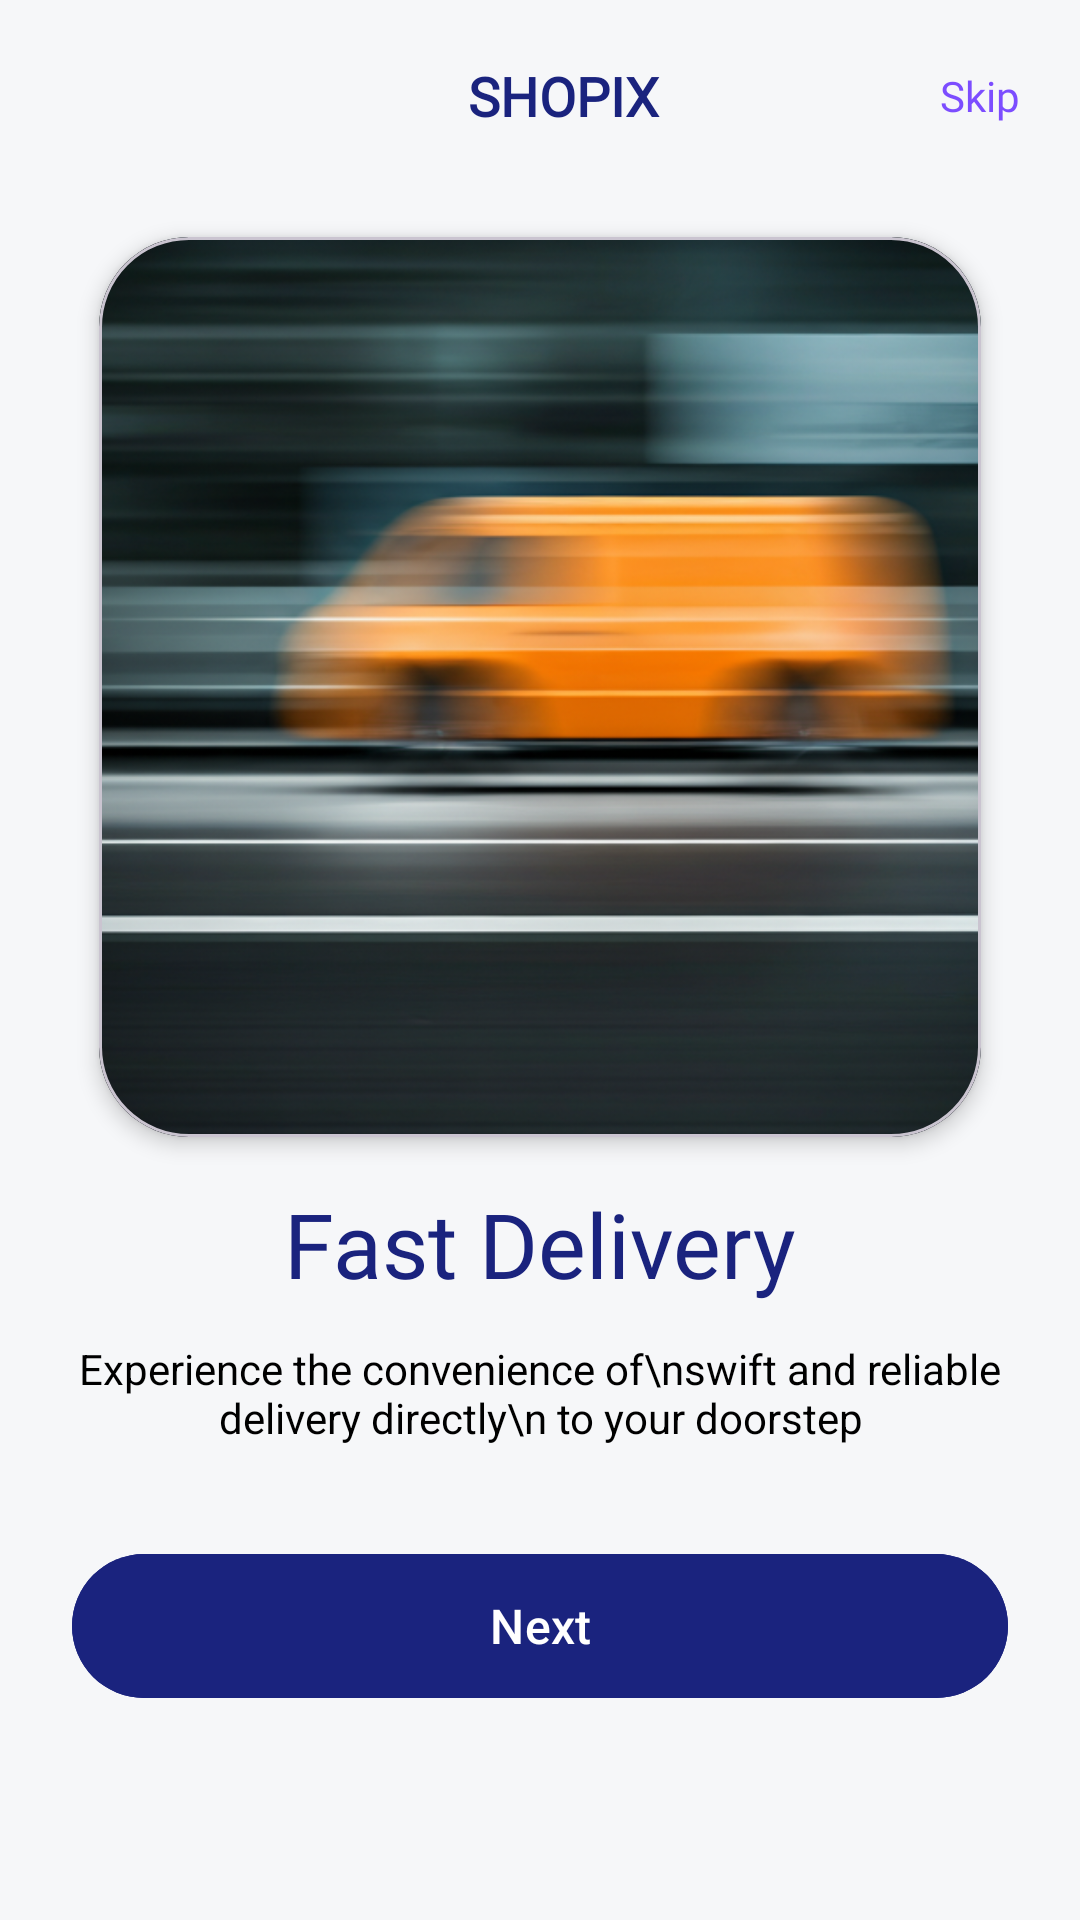

Here is an Android app screen rendered from its layout file. Give the layout XML and the strings, colors and styles it references.
<!-- AndroidManifest.xml: application theme Theme.ECommerce -->
<!-- res/layout/activity_onboarding_delivery.xml -->
<?xml version="1.0" encoding="utf-8"?>
<RelativeLayout xmlns:android="http://schemas.android.com/apk/res/android"
    xmlns:app="http://schemas.android.com/apk/res-auto"
    android:layout_width="match_parent"
    android:layout_height="match_parent"
    android:background="#F6F7F9"
    >

    <com.google.android.material.appbar.MaterialToolbar
        android:id="@+id/toolbar"
        android:layout_width="match_parent"
        android:layout_height="?attr/actionBarSize">

        <TextView
            android:layout_width="wrap_content"
            android:layout_height="wrap_content"
            android:fontFamily="@font/manrope_bold"
            android:paddingLeft="140dp"
            android:text="SHOPIX"
            android:textStyle="bold"
            android:textColor="@color/primary"
            android:textSize="18sp" />

        <TextView
            android:id="@+id/skip"
            android:layout_width="wrap_content"
            android:layout_height="wrap_content"
            android:layout_gravity="right"
            android:fontFamily="@font/manrope_bold"
            android:text="Skip"
            android:textColor="@color/secondary"
            android:layout_marginEnd="20dp"/>
    </com.google.android.material.appbar.MaterialToolbar>

    <com.google.android.material.card.MaterialCardView
        android:id="@+id/image"
        android:layout_width="400dp"
        android:layout_height="wrap_content"

        android:layout_marginStart="20dp"
        android:layout_marginEnd="20dp"
        android:clipToOutline="true"
        android:layout_below="@id/toolbar"

        app:cardCornerRadius="30dp"
        app:cardElevation="4dp"
        app:cardUseCompatPadding="true"
        app:cardPreventCornerOverlap="true"
>
        <LinearLayout
            android:layout_width="match_parent"
            android:layout_height="wrap_content"
            android:orientation="vertical"
            >
            <ImageView
                android:id="@+id/imgProduct"
                android:layout_width="match_parent"
                android:layout_height="300dp"
                android:scaleType="centerCrop"
                android:src="@drawable/img_image2"/>
        </LinearLayout>

    </com.google.android.material.card.MaterialCardView>

    <LinearLayout
        android:id="@+id/bottomCard"
        android:layout_width="match_parent"
        android:layout_height="wrap_content"
        android:layout_alignParentBottom="true"
        android:background="@drawable/bg_bottom_card"
        android:orientation="vertical"
        android:paddingStart="24dp"
        android:paddingEnd="24dp"
        android:paddingTop="32dp"
        android:paddingBottom="70dp"
        android:gravity="center_horizontal">

        <TextView
            android:id="@+id/title"
            android:layout_width="wrap_content"
            android:layout_height="wrap_content"
            android:fontFamily="@font/manrope_bold"
            android:text="Fast Delivery"
            android:textColor="@color/primary"
            android:textSize="30sp" />

        <TextView
            android:id="@+id/subTitle"
            android:layout_width="wrap_content"
            android:layout_height="wrap_content"
            android:layout_marginTop="12dp"
            android:gravity="center"
            android:text="Experience the convenience of\nswift and reliable delivery directly\n to your doorstep"
            android:textColor="@color/black"
            android:textSize="14sp" />

        <com.google.android.material.button.MaterialButton
            android:id="@+id/button"
            android:layout_width="match_parent"
            android:layout_height="56dp"
            android:layout_marginTop="32dp"
            android:text="Next"
            android:textColor="@android:color/white"
            android:textSize="16sp"
            android:backgroundTint="@color/primary"
            app:cornerRadius="28dp"
            app:icon="@drawable/ic_arrow_forward"
            app:iconGravity="textEnd"
            app:iconPadding="8dp"
            app:iconTint="@android:color/white" />


    </LinearLayout>


</RelativeLayout>
<!-- resources referenced by this layout -->
<resources>
  <color name="black">#FF000000</color>
  <color name="primary">#FF1A237E</color>
  <color name="secondary">#FF7C4DFF</color>
  <!-- drawable img_image2: png bitmap (drawable, 267418 bytes) -->
  <style name="Theme.ECommerce" parent="Base.Theme.ECommerce" />
  <style name="Base.Theme.ECommerce" parent="Theme.Material3.DayNight.NoActionBar">
          
          
      </style>
</resources>
